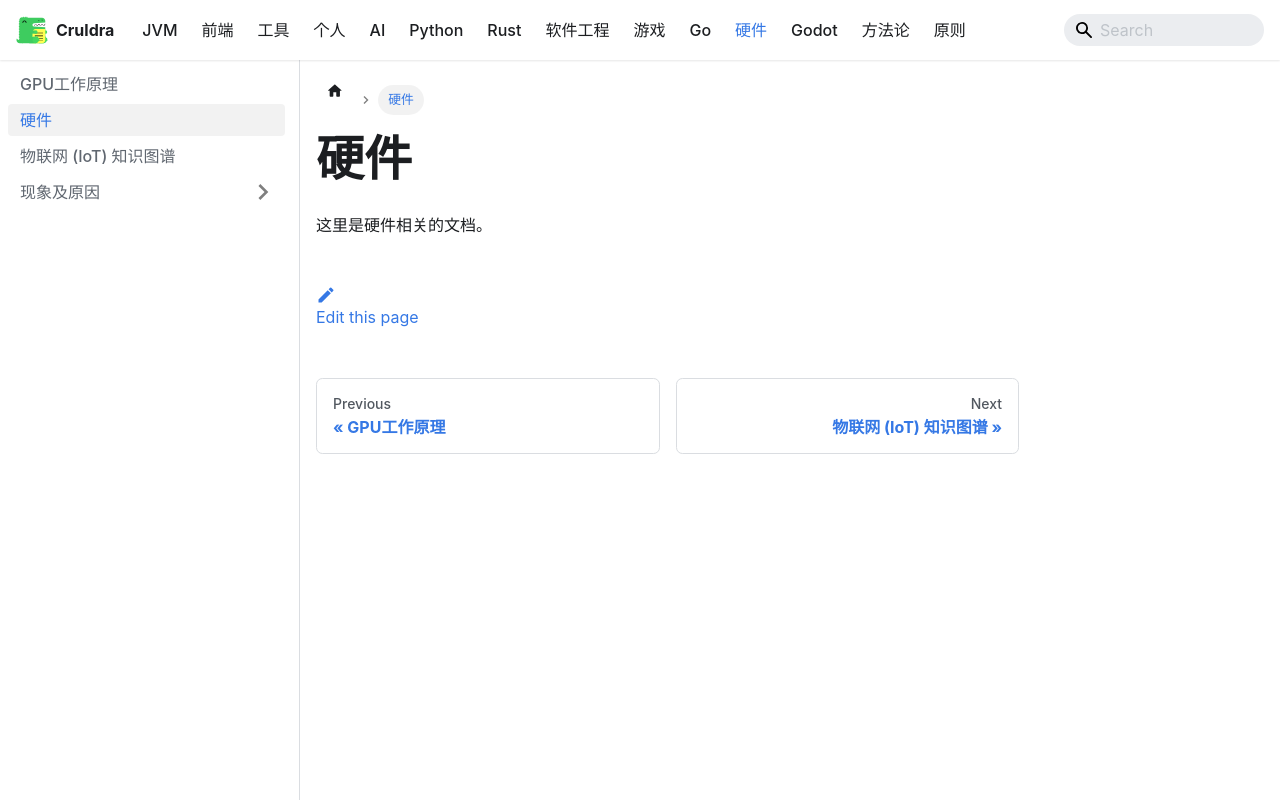

repository: cruldra/notes3 · page: docs/Hardware/intro.html · generator: docusaurus

# 硬件

这里是硬件相关的文档。
